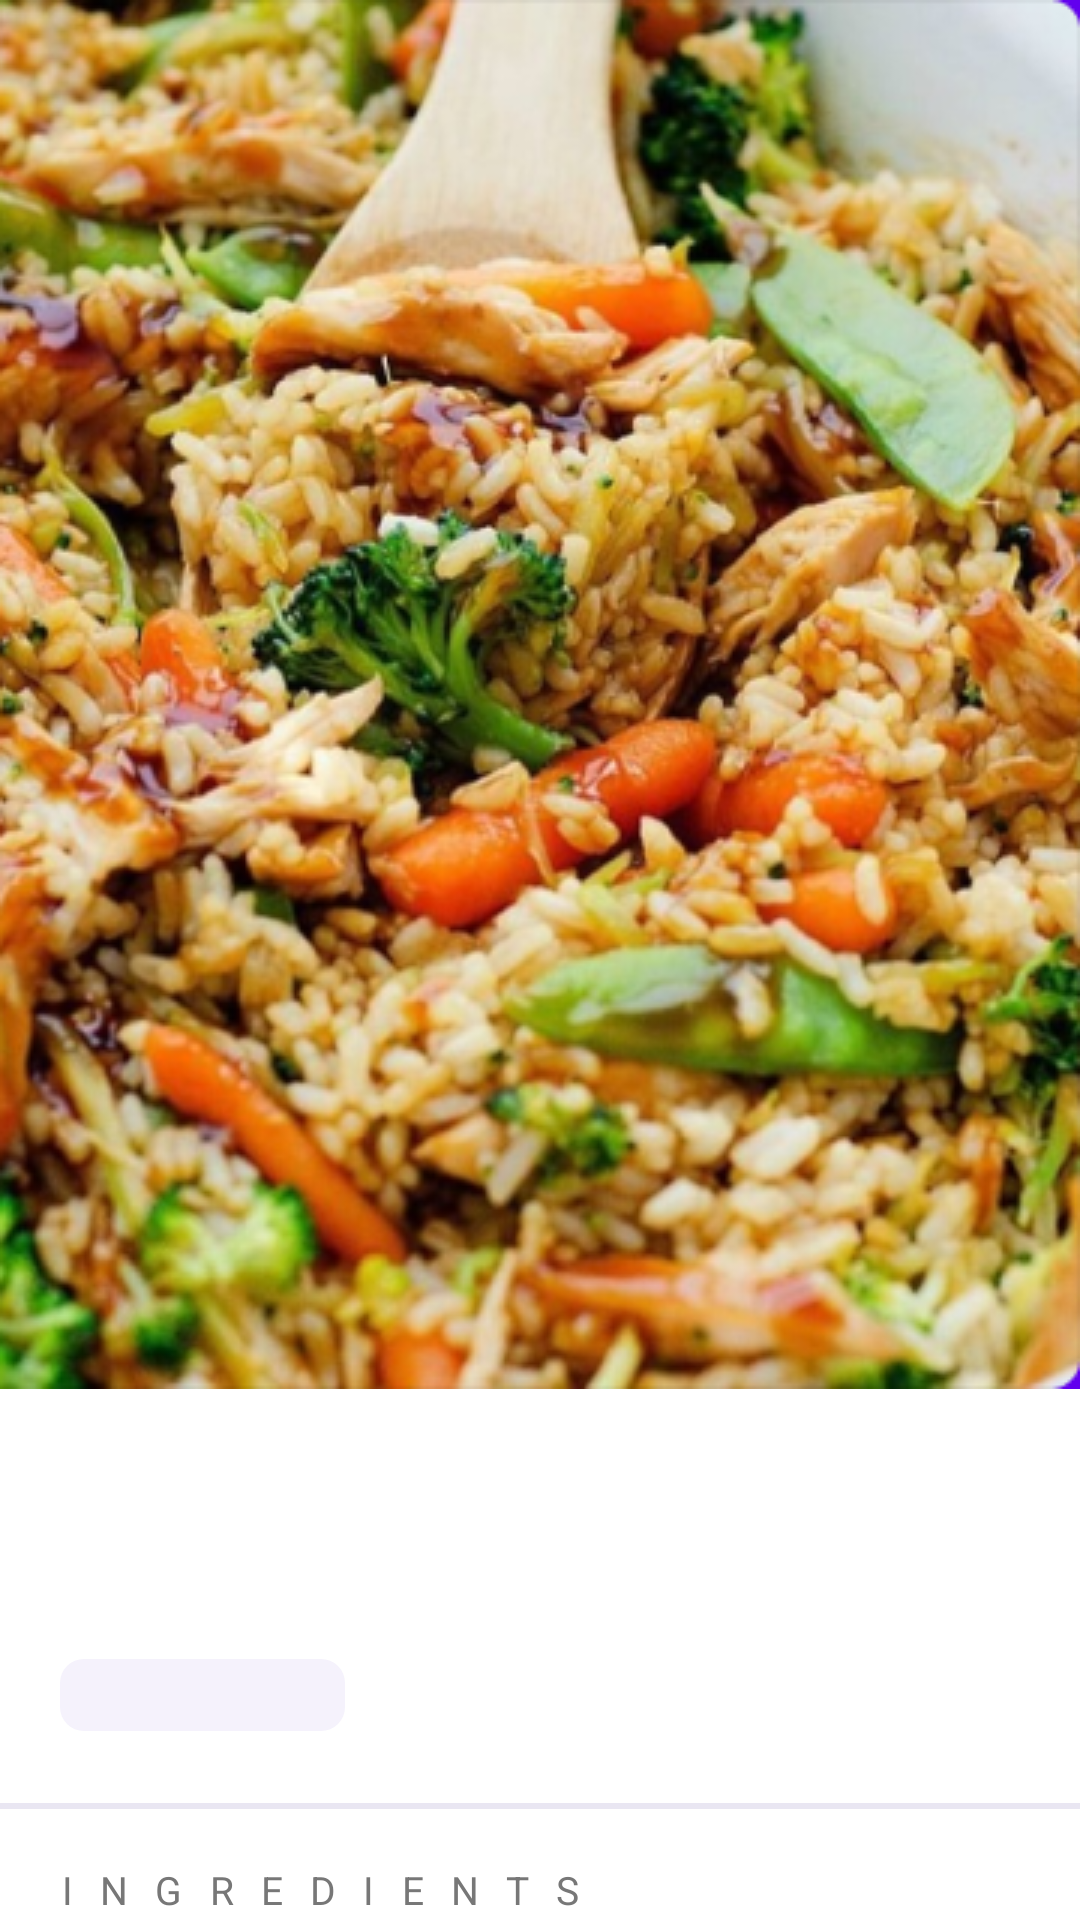

Produce the Android XML layout that renders to this screen, including the resource entries it uses.
<!-- AndroidManifest.xml: application theme Theme.Epaminternshipandroidkutsyy -->
<!-- res/layout/activity_meal_details.xml -->
<?xml version="1.0" encoding="utf-8"?>
<androidx.constraintlayout.widget.ConstraintLayout xmlns:android="http://schemas.android.com/apk/res/android"
    xmlns:app="http://schemas.android.com/apk/res-auto"
    xmlns:tools="http://schemas.android.com/tools"
    android:layout_width="match_parent"
    android:layout_height="match_parent"
    tools:context=".MealDetailsActivity">

    <androidx.core.widget.NestedScrollView
        android:layout_width="match_parent"
        android:layout_height="0dp"
        app:layout_behavior="com.google.android.material.appbar.AppBarLayout$ScrollingViewBehavior"
        app:layout_constraintBottom_toBottomOf="parent"
        app:layout_constraintEnd_toEndOf="parent"
        app:layout_constraintStart_toStartOf="parent"
        app:layout_constraintTop_toTopOf="parent">


        <LinearLayout
            android:layout_width="match_parent"
            android:layout_height="match_parent"
            android:orientation="vertical">


            <com.google.android.material.appbar.AppBarLayout
                android:id="@+id/app_bar_meal_details"
                android:layout_width="match_parent"
                android:layout_height="wrap_content"
                android:fitsSystemWindows="true">

                <com.google.android.material.appbar.CollapsingToolbarLayout
                    android:id="@+id/collapsing_toolbar"
                    android:layout_width="match_parent"
                    android:layout_height="match_parent"
                    app:layout_scrollFlags="scroll|enterAlwaysCollapsed">

                    <ImageView
                        android:id="@+id/iv_meal_details_main_pic"
                        android:layout_width="match_parent"
                        android:layout_height="wrap_content"
                        android:scaleType="centerCrop"
                        android:src="@drawable/meal_main_pic"
                        app:layout_collapseMode="parallax" />

                    <androidx.appcompat.widget.Toolbar
                        android:id="@+id/toolbar_meal_list"
                        android:layout_width="match_parent"
                        android:layout_height="?attr/actionBarSize"
                        app:layout_collapseMode="pin"
                        app:navigationIcon="@drawable/ic_arrow_back" />
                </com.google.android.material.appbar.CollapsingToolbarLayout>
            </com.google.android.material.appbar.AppBarLayout>

            <TextView
                android:id="@+id/tv_meal_category"
                style="@style/TextStyleMealDetails.MealCategory"
                android:layout_width="wrap_content"
                android:layout_height="wrap_content"
                android:layout_marginStart="20dp"
                android:layout_marginTop="35dp"
                tools:text="JAPANESE" />

            <TextView
                android:id="@+id/tv_meal_name"
                style="@style/TextStyleMealDetails.MealName"
                android:layout_width="wrap_content"
                android:layout_height="wrap_content"
                android:layout_marginStart="20dp"
                android:layout_marginTop="4dp"
                tools:text="Teriyaki Chicken Casserole" />

            <TextView
                android:id="@+id/tv_meal_tag"
                style="@style/TextStyleMealDetails.MealTag"
                android:layout_width="wrap_content"
                android:layout_height="wrap_content"
                android:layout_marginStart="20dp"
                android:layout_marginTop="9dp"
                android:background="@drawable/meal_tag_background"
                android:gravity="center"
                tools:text="Meat" />

            <ImageView
                android:layout_width="match_parent"
                android:layout_height="wrap_content"
                android:layout_marginTop="24dp"
                android:src="@drawable/separator" />

            <TextView
                style="@style/TextStyleMealDetails.MealCategory"
                android:layout_width="wrap_content"
                android:layout_height="wrap_content"
                android:layout_marginStart="16dp"
                android:layout_marginTop="18dp"
                android:text="@string/ingredients" />

            <TextView
                android:id="@+id/tv_meal_ingredients"
                style="@style/TextStyleMealDetails.MealIngredients"
                android:layout_width="match_parent"
                android:layout_height="wrap_content"
                android:layout_margin="16dp"
                android:text="@string/ingredients_example" />


        </LinearLayout>
    </androidx.core.widget.NestedScrollView>
</androidx.constraintlayout.widget.ConstraintLayout>
<!-- resources referenced by this layout -->
<resources>
  <!-- drawable meal_main_pic: png bitmap (drawable, 380774 bytes) -->
  <!-- drawable meal_tag_background (drawable) -->
  <?xml version="1.0" encoding="utf-8"?>
  <shape xmlns:android="http://schemas.android.com/apk/res/android"
      android:shape="rectangle">
  
      <corners android:radius="8dp" />
  
      <solid android:color="@color/item_toolbar_background"/>
  
      <size
          android:width="95dp"
          android:height="24dp" />
  </shape>
  <!-- drawable separator (drawable) -->
  <?xml version="1.0" encoding="utf-8"?>
  <shape xmlns:android="http://schemas.android.com/apk/res/android"
      android:shape="rectangle">
      <solid android:color="#E9E6F2"/>
      <corners android:radius="0dp" />
      <size
          android:height="2dp" />
  </shape>
  <string name="ingredients">INGREDIENTS</string>
  <string name="ingredients_example">Soy sauce - 3/4 cup \nWater - 1/2 cup\n Brown sugar - 1/4 cup\n Ground ginger - 1/2 teaspoon\n Minced garlic - 1/2 teaspoon \nCornstarch - 4 tablespoons \nChicken breasts - 2\n Stir-fry vegetables - 1 (12 oz.)\n Brown rice - 3 cups</string>
  <style name="TextStyleMealDetails.MealCategory">
          <item name="fontWeight">400</item>
          <item name="android:textSize">@dimen/text13</item>
          <item name="android:textColor">@color/grey_text_70</item>
          <item name="lineHeight">20sp</item>
          <item name="android:letterSpacing">0.7</item>
      </style>
  <style name="TextStyleMealDetails.MealIngredients">
          <item name="android:gravity">start</item>
          <item name="fontWeight">400</item>
          <item name="android:textSize">@dimen/text12</item>
          <item name="android:textColor">@color/black_light_grey_text</item>
          <item name="lineHeight">17sp</item>
          <item name="android:letterSpacing">0.2</item>
      </style>
  <style name="TextStyleMealDetails.MealName">
          <item name="fontWeight">500</item>
          <item name="android:gravity">start</item>
          <item name="android:textSize">@dimen/text18</item>
          <item name="lineHeight">22sp</item>
          <item name="android:textColor">@color/black_text_meal_details</item>
          <item name="android:letterSpacing">0.2</item>
      </style>
  <style name="TextStyleMealDetails.MealTag">
          <item name="fontWeight">400</item>
          <item name="android:textSize">@dimen/text12</item>
          <item name="android:textColor">@color/black_grey_text</item>
          <item name="lineHeight">19.2sp</item>
          <item name="android:letterSpacing">0.2</item>
      </style>
  <style name="Theme.Epaminternshipandroidkutsyy" parent="Theme.MaterialComponents.DayNight.DarkActionBar">
          
          <item name="colorPrimary">@color/purple_500</item>
          <item name="colorPrimaryVariant">@color/purple_700</item>
          <item name="colorOnPrimary">@color/white</item>
          
          <item name="colorSecondary">@color/teal_200</item>
          <item name="colorSecondaryVariant">@color/teal_700</item>
          <item name="colorOnSecondary">@color/black</item>
          
          <item name="android:statusBarColor" tools:targetApi="l">?attr/colorPrimaryVariant</item>
          
      </style>
  <color name="item_toolbar_background">#F5F2FC</color>
  <dimen name="text13">13sp</dimen>
  <color name="grey_text_70">#777777</color>
  <dimen name="text12">12sp</dimen>
  <color name="black_light_grey_text">#55617B</color>
  <dimen name="text18">18sp</dimen>
  <color name="black_text_meal_details">#222222</color>
  <color name="black_grey_text">#464E60</color>
  <color name="purple_500">#FF6200EE</color>
  <color name="purple_700">#FF3700B3</color>
  <color name="white">#FFFFFFFF</color>
  <color name="teal_200">#FF03DAC5</color>
  <color name="teal_700">#FF018786</color>
  <color name="black">#FF000000</color>
</resources>
